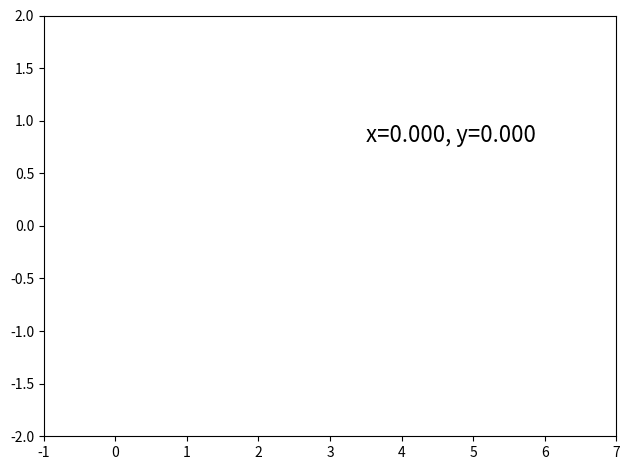

Reproduce this figure in Python.
import numpy as np
import matplotlib.pyplot as plt
import matplotlib.animation as animation

x = np.linspace(0, 2*np.pi, 100)
y = np.sin(x)

# Нарисуйте кривую греха
fig = plt.figure(tight_layout=True)

# Установить диапазон оси
plt.xlim((-1, 7))
plt.ylim((-2, 2))

#      
point_ani,=plt.plot(x[0], y[0], "r-")# Должен иметь ,, означает получить кортеж
text_pt = plt.text(3.5, 0.8, '', fontsize=16)

def update(num):
    '''Обновить точки данных
         .set_data () означает замену (x [num], y [num]) выше (x [0], y [0])
         Вы также можете .set_ydata, вам нужно изменить указанное выше x [0] на x, здесь x [num] удаляется
    '''
    xx = np.linspace(0, 2*np.pi*num/100, num)
    yy = np.sin(xx)
    point_ani.set_data(xx, yy)
    # text_pt.set_position ([num], y [num]) # Обновить позицию текста
    text_pt.set_text("x=%.3f, y=%.3f"%(x[num], y[num]))
    return point_ani, text_pt,

# Начать делать анимацию
ani = animation.FuncAnimation(fig=fig, func=update, frames=np.arange(0, 100),
                              interval=80, blit=True)

#ani.save('sin.gif', writer='imagegick', fps=10)
plt.show()            